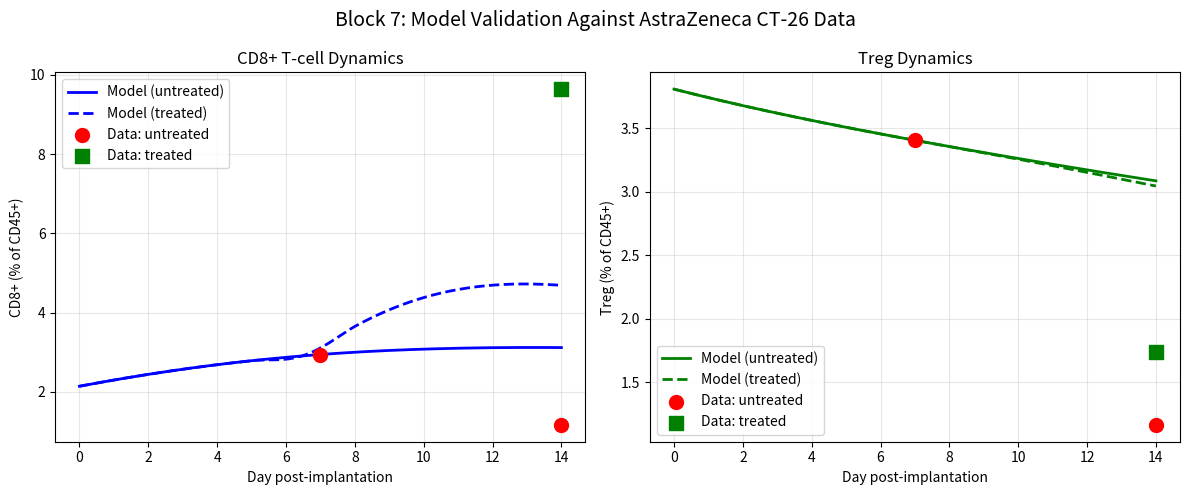

This chart was generated by the following Python code:
import numpy as np
from scipy.integrate import solve_ivp
import matplotlib.pyplot as plt
#REAL DATA VALIDATION (AstraZeneca CT-26)
# Qualitative comparison — model predictions vs. published data
def tumor_immune_baseline(t, y, params):
    C, E, R = y
    p = params
    dC = (p['r'] * C * (1 - C / p['K']) + p['alpha'] * C * R
          - (p['beta'] * C * E) / (1 + p['eta'] * C))
    dE = (p['s'] + (p['rho'] * C) / (1 + p['eps'] * R)
          - p['delta'] * C * E - p['gamma'] * E)
    dR = (p['xi'] + p['sigma'] * C - p['phi'] * R)
    return [dC, dE, dR]

def tumor_immune_therapy(t, y, params, therapy):
    C, E, R = y
    p = params
    conc_PD1 = therapy['aPD1']['dose'] * np.exp(-np.log(2) * max(0, t - therapy['aPD1']['start']) / therapy['aPD1']['halflife']) if t >= therapy['aPD1']['start'] else 0
    conc_CTLA4 = therapy['aCTLA4']['dose'] * np.exp(-np.log(2) * max(0, t - therapy['aCTLA4']['start']) / therapy['aCTLA4']['halflife']) if t >= therapy['aCTLA4']['start'] else 0

    eff_PD1 = therapy['aPD1']['efficacy'] * conc_PD1 / (1.0 + conc_PD1)
    eff_CTLA4 = therapy['aCTLA4']['efficacy'] * conc_CTLA4 / (1.0 + conc_CTLA4)

    delta_eff = p['delta'] * (1.0 - eff_PD1)
    eps_eff = p['eps'] * (1.0 - 0.7 * eff_CTLA4)
    rho_eff = p['rho'] * (1.0 + 1.0 * eff_CTLA4)

    dC = (p['r'] * C * (1 - C / p['K']) + p['alpha'] * C * R
          - (p['beta'] * C * E) / (1 + p['eta'] * C))
    dE = (p['s'] + (rho_eff * C) / (1 + eps_eff * R)
          - delta_eff * C * E - p['gamma'] * E)
    dR = (p['xi'] + p['sigma'] * C - p['phi'] * R)
    return [dC, dE, dR]

# Retuned parameters from Block 6D
params = {
    'r': 0.15, 'K': 1000.0, 'eta': 0.005, 'alpha': 0.001,
    's': 0.1, 'eps': 0.30, 'delta': 0.001, 'gamma': 0.1,
    'xi': 0.1, 'sigma': 0.001, 'phi': 0.05,
    'beta': 0.0310, 'rho': 0.0485
}
# CT-26 untreated timecourse
az_day = np.array([7, 14])
az_CD8 = np.array([2.944, 1.168])   # % of CD45+
az_Treg = np.array([3.406, 1.165])   # % of CD45+

#CT-26 checkpoint inhibition (single timepoint, ~day 14)
az_treated_CD8 = 9.64   # % of CD45+ with anti-PD-L1 + anti-CTLA-4
az_treated_Treg = 1.74  # % of CD45+ with anti-PD-L1 + anti-CTLA-4
# SIMULATE: UNTREATED (Baseline)
y0 = [52.37, 5.01, 4.78]
t_span = (0, 14)
t_eval = np.linspace(0, 14, 500)

sol_untreated = solve_ivp(tumor_immune_baseline, t_span, y0,
                          args=(params,), t_eval=t_eval, method='RK45')

# Extract model predictions at days 7 and 14
idx_d7 = np.argmin(np.abs(t_eval - 7))
idx_d14 = np.argmin(np.abs(t_eval - 14))

model_C_d7 = sol_untreated.y[0, idx_d7]
model_C_d14 = sol_untreated.y[0, idx_d14]
model_E_d7 = sol_untreated.y[1, idx_d7]
model_E_d14 = sol_untreated.y[1, idx_d14]
model_R_d7 = sol_untreated.y[2, idx_d7]
model_R_d14 = sol_untreated.y[2, idx_d14]
# SIMULATE: TREATED (Anti-PD-L1 + Anti-CTLA-4 at day 7)
therapy_combo = {
    'aPD1': {'dose': 5.0, 'period': 999, 'halflife': 20, 'start': 7, 'efficacy': 0.8},
    'aCTLA4': {'dose': 3.0, 'period': 999, 'halflife': 15, 'start': 7, 'efficacy': 0.7}
}

sol_treated = solve_ivp(tumor_immune_therapy, t_span, y0,
                        args=(params, therapy_combo), t_eval=t_eval, method='RK45')

model_E_treated_d14 = sol_treated.y[1, idx_d14]
model_R_treated_d14 = sol_treated.y[2, idx_d14]
# NORMALIZE MODEL OUTPUT TO MATCH DATA SCALE
# We use a simple linear scaling: model_E * scale_E = %CD8+
# Scale factor determined by matching day 7 untreated
scale_E = az_CD8[0] / model_E_d7   # scale to match day 7 CD8+
scale_R = az_Treg[0] / model_R_d7  # scale to match day 7 Treg

model_CD8_d7 = model_E_d7 * scale_E
model_CD8_d14 = model_E_d14 * scale_E
model_CD8_treated_d14 = model_E_treated_d14 * scale_E

model_Treg_d7 = model_R_d7 * scale_R
model_Treg_d14 = model_R_d14 * scale_R
model_Treg_treated_d14 = model_R_treated_d14 * scale_R
# PLOT: Model vs. Real Data
fig, axes = plt.subplots(1, 2, figsize=(12, 5))

# CD8+ T-cells
axes[0].plot(t_eval, sol_untreated.y[1] * scale_E, 'b-', lw=2, label='Model (untreated)')
axes[0].plot(t_eval, sol_treated.y[1] * scale_E, 'b--', lw=2, label='Model (treated)')
axes[0].scatter([7, 14], az_CD8, color='red', s=100, zorder=5, label='Data: untreated')
axes[0].scatter([14], [az_treated_CD8], color='green', s=100, marker='s', zorder=5, label='Data: treated')
axes[0].set_xlabel('Day post-implantation')
axes[0].set_ylabel('CD8+ (% of CD45+)')
axes[0].set_title('CD8+ T-cell Dynamics')
axes[0].legend()
axes[0].grid(True, alpha=0.3)

# Tregs
axes[1].plot(t_eval, sol_untreated.y[2] * scale_R, 'g-', lw=2, label='Model (untreated)')
axes[1].plot(t_eval, sol_treated.y[2] * scale_R, 'g--', lw=2, label='Model (treated)')
axes[1].scatter([7, 14], az_Treg, color='red', s=100, zorder=5, label='Data: untreated')
axes[1].scatter([14], [az_treated_Treg], color='green', s=100, marker='s', zorder=5, label='Data: treated')
axes[1].set_xlabel('Day post-implantation')
axes[1].set_ylabel('Treg (% of CD45+)')
axes[1].set_title('Treg Dynamics')
axes[1].legend()
axes[1].grid(True, alpha=0.3)

plt.suptitle('Block 7: Model Validation Against AstraZeneca CT-26 Data', fontsize=14)
plt.tight_layout()
plt.show()
# VALIDATION TABLE
print("="*75)
print("QUALITATIVE VALIDATION: Model Predictions vs. AstraZeneca Data")
print("="*75)
print(f"\n{'Observation':<50} {'Model':<15} {'Data':<15} {'Match?':<8}")
print("-"*75)

checks = [
    ("CD8+ declines from day 7→14 (untreated)",
     f"{model_CD8_d7:.2f}→{model_CD8_d14:.2f}",
     f"{az_CD8[0]:.2f}→{az_CD8[1]:.2f}"),
    ("Treg declines from day 7→14 (untreated)",
     f"{model_Treg_d7:.2f}→{model_Treg_d14:.2f}",
     f"{az_Treg[0]:.2f}→{az_Treg[1]:.2f}"),
    ("Treatment increases CD8+ at day 14",
     f"{model_CD8_treated_d14:.2f}",
     f"{az_treated_CD8:.2f}"),
    ("Treatment increases Treg at day 14",
     f"{model_Treg_treated_d14:.2f}",
     f"{az_treated_Treg:.2f}"),
]

for obs, model_val, data_val in checks:
    # Check direction
    model_dir = "↑" if "→" in model_val and float(model_val.split('→')[1]) > float(model_val.split('→')[0]) else \
                "↓" if "→" in model_val else ""
    data_dir = "↑" if "→" in data_val and float(data_val.split('→')[1]) > float(data_val.split('→')[0]) else \
               "↓" if "→" in data_val else ""
    match = "PASS" if model_dir == data_dir or "→" not in model_val else "CHECK"
    print(f"{obs:<50} {model_val:<15} {data_val:<15} {match:<8}")

print("-"*75)
print("NOTE: Validation is qualitative (directional). Quantitative fit")
print("      requires more timepoints and tumor volume data.")
print("="*75)
